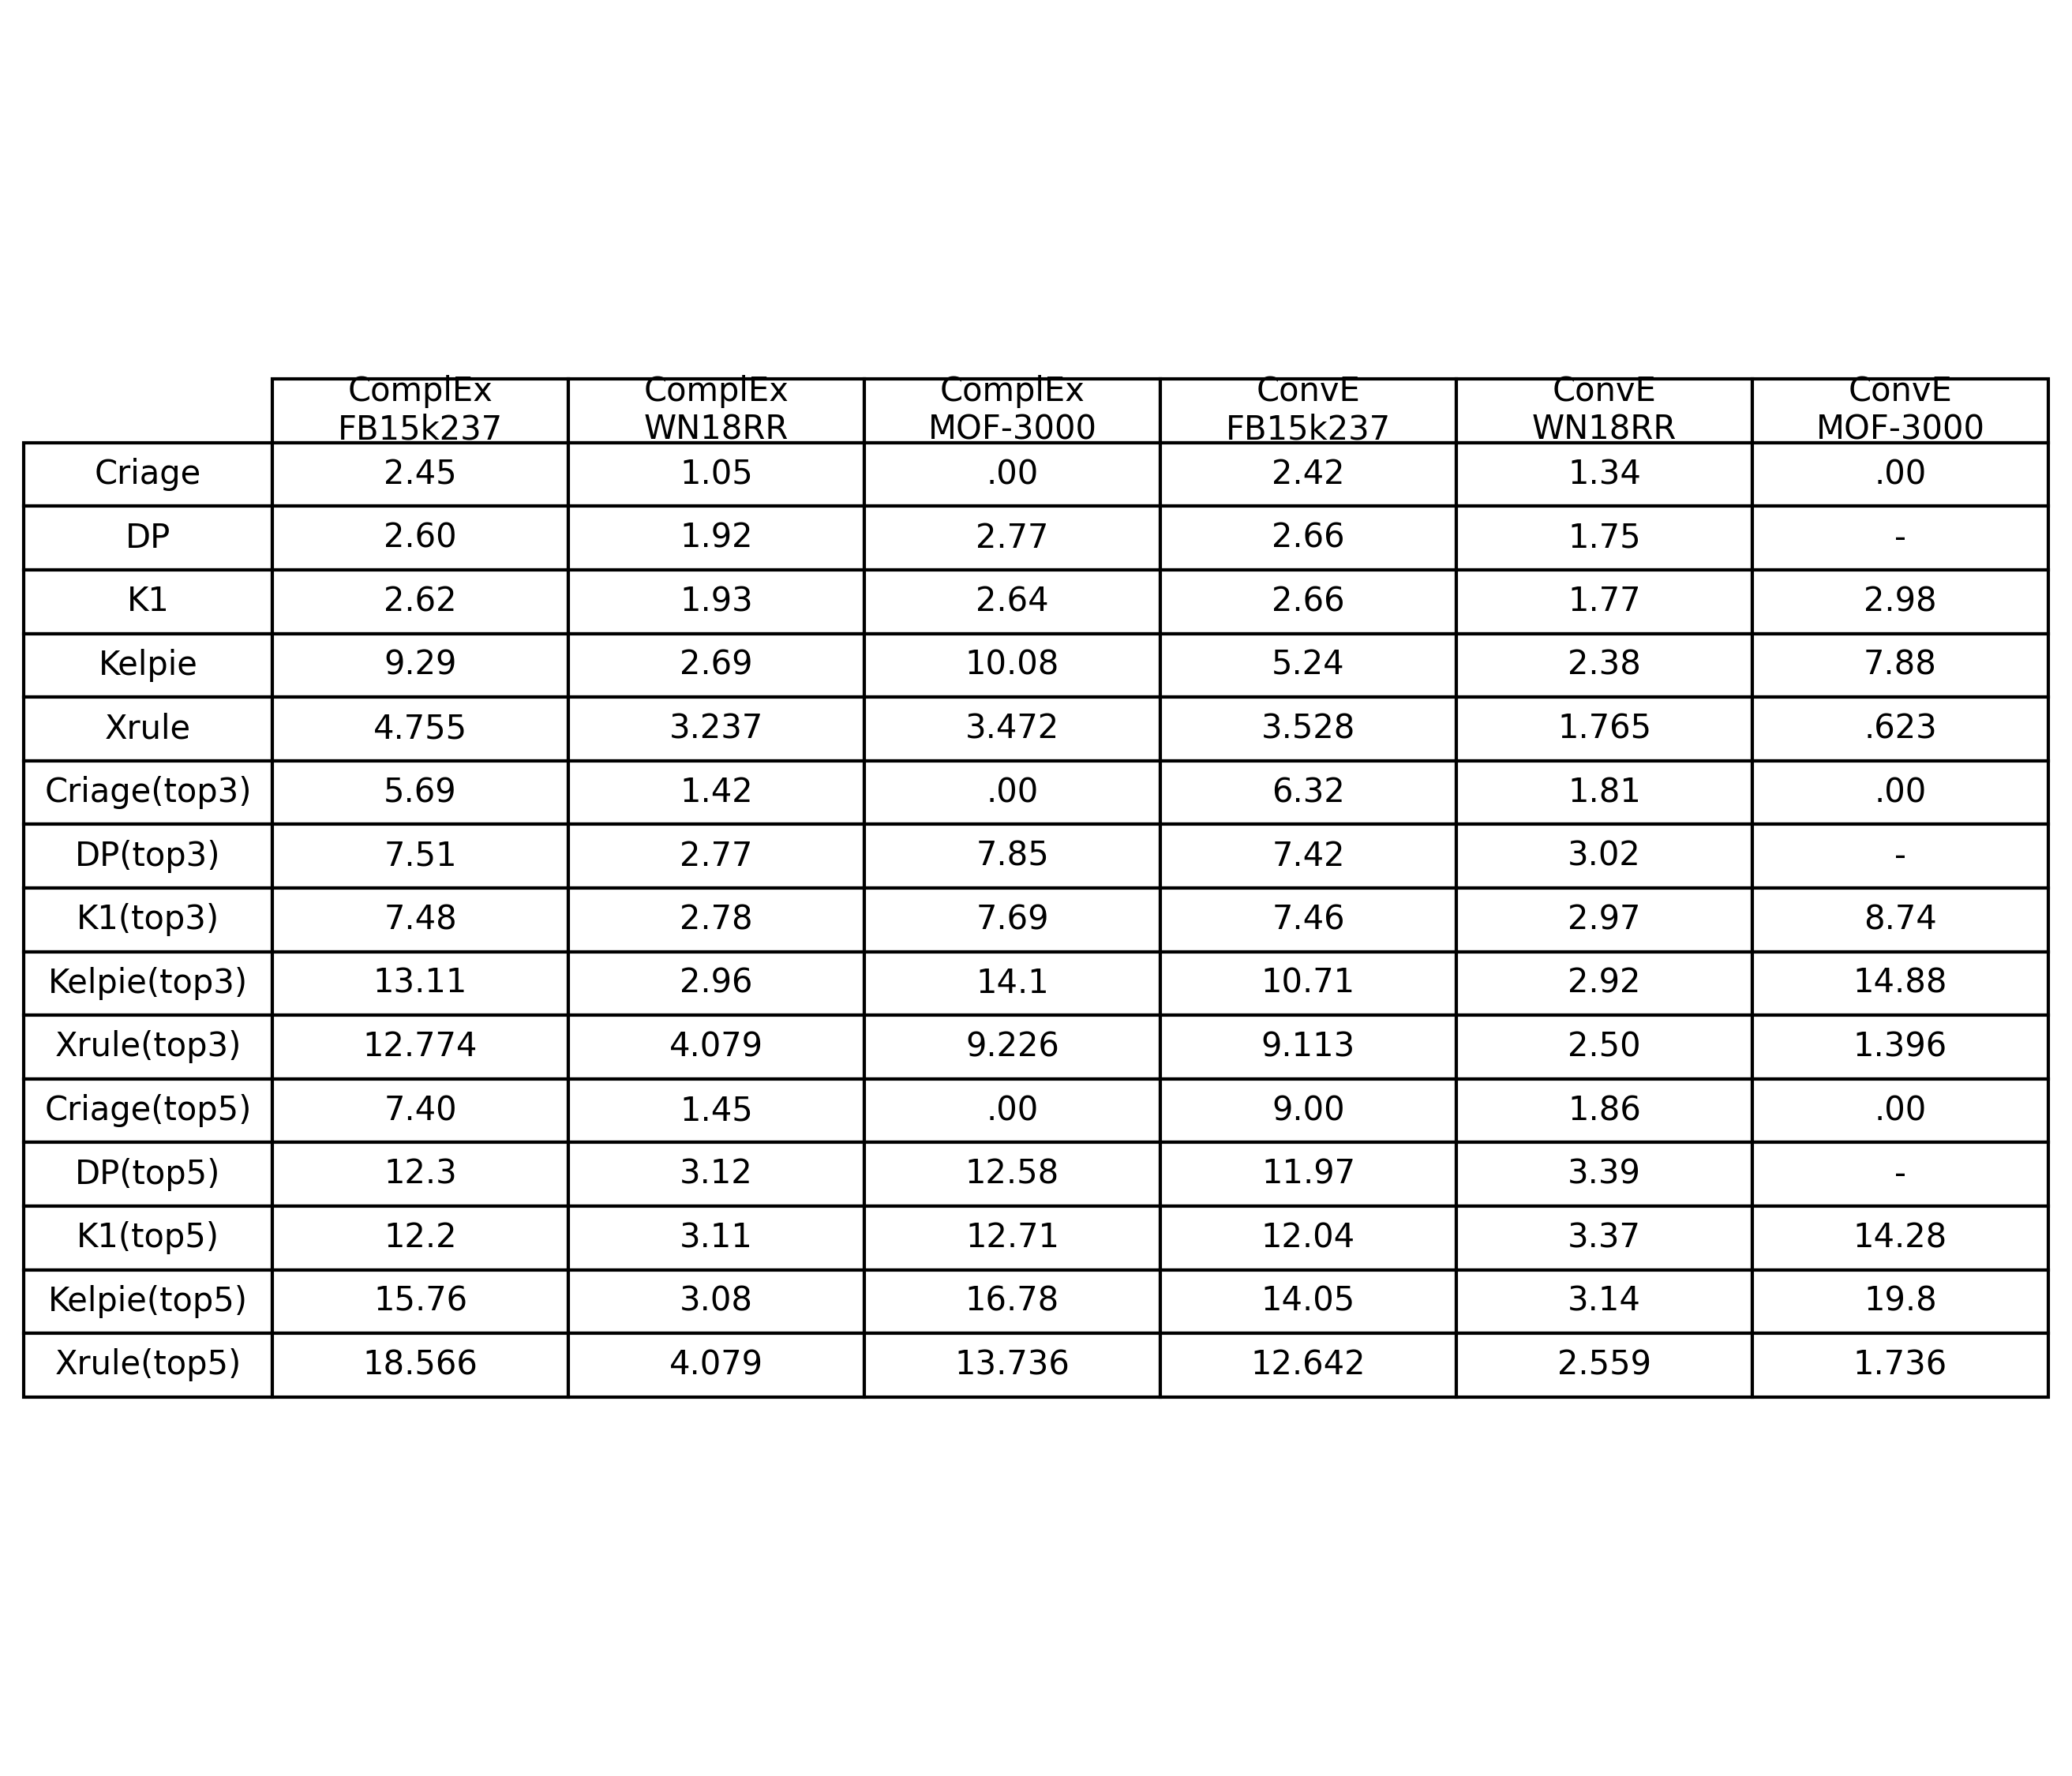

Source data for this figure (header and first rows):
, ComplEx.FB15k237, ComplEx.WN18RR, ComplEx.MOF-3000, ConvE.FB15k237, ConvE.WN18RR, ConvE.MOF-3000
criage, 2.45, 1.05, .00, 2.42, 1.34, .00
data_poisoning, 2.60, 1.92, 2.77, 2.66, 1.75, -
k1, 2.62, 1.93, 2.64, 2.66, 1.77, 2.98
kelpie, 9.29, 2.69, 10.08, 5.24, 2.38, 7.88
xrule, 4.755, 3.237, 3.472, 3.528, 1.765, .623
criage(top3), 5.69, 1.42, .00, 6.32, 1.81, .00
data_poisoning(top3), 7.51, 2.77, 7.85, 7.42, 3.02, -
k1(top3), 7.48, 2.78, 7.69, 7.46, 2.97, 8.74
kelpie(top3), 13.11, 2.96, 14.1, 10.71, 2.92, 14.88
xrule(top3), 12.77, 4.079, 9.226, 9.113, 2.50, 1.396
criage(top5), 7.40, 1.45, .00, 9.00, 1.86, .00
data_poisoning(top5), 12.3, 3.12, 12.58, 11.97, 3.39, 
k1(top5), 12.2, 3.11, 12.71, 12.04, 3.37, 14.28
kelpie(top5), 15.76, 3.08, 16.78, 14.05, 3.14, 19.8
xrule(top5), 18.57, 4.079, 13.74, 12.64, 2.559, 1.736
